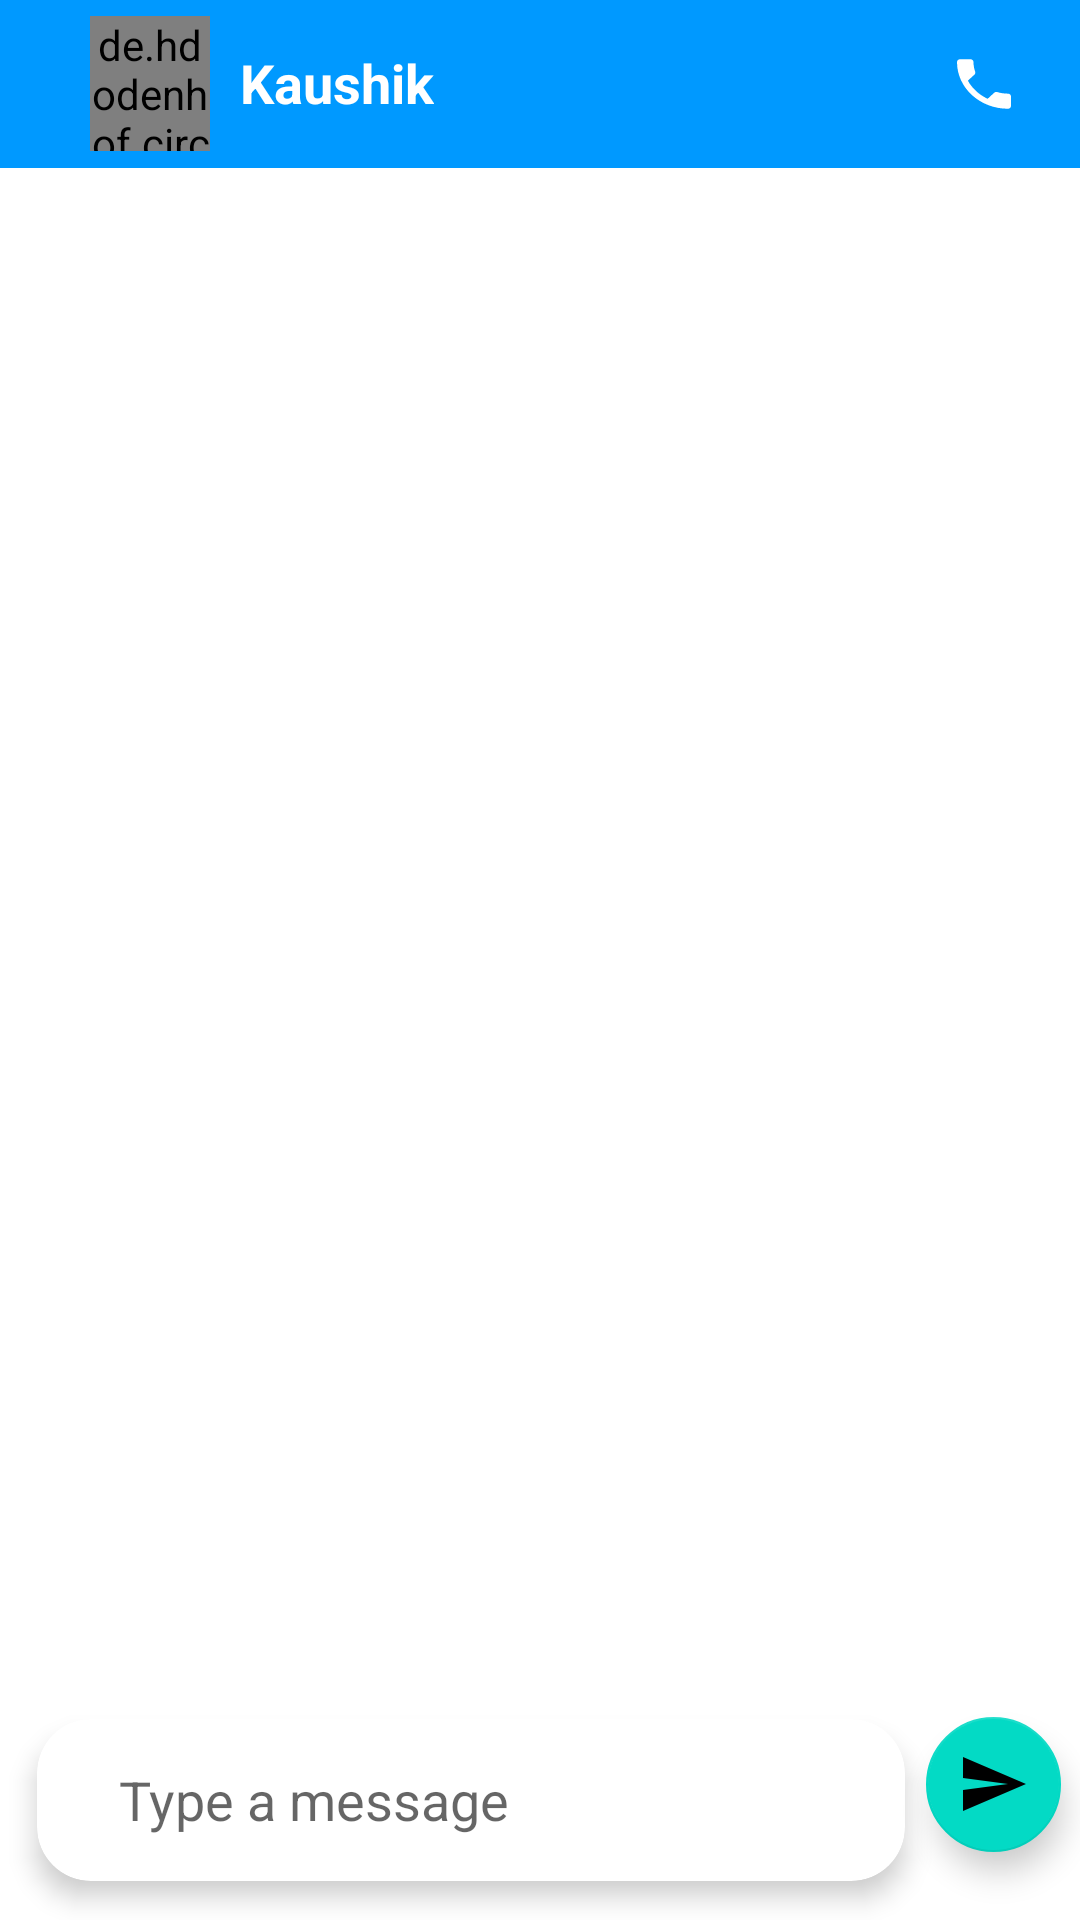

This screen was rendered from an Android layout file. Write that file and the resources it references.
<!-- AndroidManifest.xml: application theme Theme.SecuredMessagingApp -->
<!-- res/layout/activity_userchatactivity.xml -->
<?xml version="1.0" encoding="utf-8"?>
<androidx.constraintlayout.widget.ConstraintLayout xmlns:android="http://schemas.android.com/apk/res/android"
    xmlns:app="http://schemas.android.com/apk/res-auto"
    xmlns:tools="http://schemas.android.com/tools"
    android:layout_width="match_parent"
    android:layout_height="match_parent"
    android:background="@drawable/whastappbackground"
    android:orientation="vertical">

    <androidx.appcompat.widget.Toolbar
        android:id="@+id/toolbar"
        android:layout_width="match_parent"
        android:layout_height="wrap_content"
        android:background="#0099FF"
        app:layout_constraintEnd_toEndOf="parent"
        app:layout_constraintHorizontal_bias="0.498"
        app:layout_constraintStart_toStartOf="parent"
        app:layout_constraintTop_toTopOf="parent">

                <androidx.constraintlayout.widget.ConstraintLayout
                    android:layout_width="match_parent"
                    android:layout_height="match_parent">

                    <ImageButton
                        android:id="@+id/backbutton"
                        android:layout_width="wrap_content"
                        android:layout_height="wrap_content"
                        android:layout_marginStart="4dp"
                        android:layout_marginLeft="4dp"
                        android:background="@null"
                        android:src="@drawable/backbutton"
                        android:tint="@color/white"
                        app:layout_constraintBottom_toBottomOf="parent"
                        app:layout_constraintStart_toStartOf="parent"
                        app:layout_constraintTop_toTopOf="parent"
                        app:layout_constraintVertical_bias="0.476" />

                    <de.hdodenhof.circleimageview.CircleImageView
                        android:id="@+id/circleImageView"
                        android:layout_width="40dp"
                        android:layout_height="45dp"
                        android:layout_marginStart="10dp"
                        android:layout_marginLeft="4dp"
                        android:src="@drawable/profile"
                        app:layout_constraintBottom_toBottomOf="parent"
                        app:layout_constraintStart_toEndOf="@+id/backbutton"
                        app:layout_constraintTop_toTopOf="parent"
                        app:layout_constraintVertical_bias="0.0" />

                    <TextView
                        android:id="@+id/usertitle"
                        android:layout_width="wrap_content"
                        android:layout_height="wrap_content"
                        android:layout_marginStart="10dp"
                        android:layout_marginLeft="5dp"
                        android:text="Kaushik"
                        android:textColor="#FFFF"
                        android:textSize="18dp"
                        android:textStyle="bold"
                        app:layout_constraintBottom_toBottomOf="parent"
                        app:layout_constraintStart_toEndOf="@+id/circleImageView"
                        app:layout_constraintTop_toTopOf="parent"
                        app:layout_constraintVertical_bias="0.476" />


                    <ImageButton

                        android:id="@+id/phone"
                        android:layout_width="wrap_content"
                        android:layout_height="wrap_content"
                        android:background="@null"
                        android:src="@drawable/phonewhite"
                        android:layout_marginRight="20dp"
                        app:layout_constraintBottom_toBottomOf="parent"
                        app:layout_constraintEnd_toEndOf="parent"
                        app:layout_constraintTop_toTopOf="parent" />


                </androidx.constraintlayout.widget.ConstraintLayout>
    </androidx.appcompat.widget.Toolbar>


    <androidx.recyclerview.widget.RecyclerView
        android:id="@+id/recyclerview"
        android:layout_width="match_parent"
        android:layout_height="620dp"
        android:background="@drawable/whastappbackground"
        app:layout_constraintEnd_toEndOf="parent"
        app:layout_constraintStart_toStartOf="parent"
        app:layout_constraintTop_toBottomOf="@+id/toolbar"
        app:layout_editor_absoluteY="200dp" />


    <LinearLayout
        android:id="@+id/linearlayout"
        android:layout_width="match_parent"
        android:layout_height="80dp"
        android:gravity="end"
        android:orientation="horizontal"
        app:layout_constraintBottom_toBottomOf="parent"
        app:layout_constraintEnd_toEndOf="parent"
        app:layout_constraintStart_toStartOf="parent">

        <androidx.cardview.widget.CardView
            android:layout_width="match_parent"
            android:layout_height="match_parent"
            app:cardBackgroundColor="@color/white"
            android:layout_marginRight="50dp"

            app:cardCornerRadius="18dp"
            app:cardElevation="5dp"
            app:cardUseCompatPadding="true"
            >
            <LinearLayout
                android:layout_width="match_parent"
                android:layout_height="match_parent"

                android:orientation="horizontal">

                <EditText
                    android:layout_width="match_parent"
                    android:layout_height="match_parent"
                    android:layout_marginLeft="10dp"
                    android:background="@null"
                    android:id="@+id/edittext"
                    android:hint="    Type a message"/>

            </LinearLayout>
        </androidx.cardview.widget.CardView>

        <com.google.android.material.floatingactionbutton.FloatingActionButton
            android:layout_width="wrap_content"
            android:layout_height="wrap_content"
            android:layout_marginLeft="-55dp"
            android:layout_marginRight="5dp"
            android:src="@drawable/send"
            android:id="@+id/send"
            app:fabCustomSize="45dp"
            android:layout_marginTop="11dp"

            />
    </LinearLayout>

    </androidx.constraintlayout.widget.ConstraintLayout>
<!-- resources referenced by this layout -->
<resources>
  <!-- drawable phonewhite (drawable-v24) -->
  <vector xmlns:android="http://schemas.android.com/apk/res/android"
      android:width="24dp"
      android:height="22dp"
      android:viewportWidth="24"
      android:viewportHeight="24"
      android:tint="@color/white">
    <path
        android:fillColor="#FFFF"
        android:pathData="M6.62,10.79c1.44,2.83 3.76,5.14 6.59,6.59l2.2,-2.2c0.27,-0.27 0.67,-0.36 1.02,-0.24 1.12,0.37 2.33,0.57 3.57,0.57 0.55,0 1,0.45 1,1V20c0,0.55 -0.45,1 -1,1 -9.39,0 -17,-7.61 -17,-17 0,-0.55 0.45,-1 1,-1h3.5c0.55,0 1,0.45 1,1 0,1.25 0.2,2.45 0.57,3.57 0.11,0.35 0.03,0.74 -0.25,1.02l-2.2,2.2z"/>
  </vector>
  <!-- drawable profile: png bitmap (drawable-v24, 3255 bytes) -->
  <!-- drawable send (drawable-v24) -->
  <vector xmlns:android="http://schemas.android.com/apk/res/android"
      android:width="24dp"
      android:height="24dp"
      android:viewportWidth="24"
      android:viewportHeight="24"
      android:tint="#FFFF"
      android:autoMirrored="true">
    <path
        android:fillColor="@color/black"
        android:pathData="M2.01,21L23,12 2.01,3 2,10l15,2 -15,2z"/>
  </vector>
  <style name="Theme.SecuredMessagingApp" parent="Theme.MaterialComponents.DayNight.NoActionBar">
          
          <item name="colorPrimary">@color/purple_500</item>
          <item name="colorPrimaryVariant">@color/purple_700</item>
          <item name="colorOnPrimary">@color/white</item>
          
          <item name="colorSecondary">@color/teal_200</item>
          <item name="colorSecondaryVariant">@color/teal_700</item>
          <item name="colorOnSecondary">@color/black</item>
          
          <item name="android:statusBarColor" tools:targetApi="l">?attr/colorPrimaryVariant</item>
          
      </style>
  <!-- not gathered from this repository: default colours our renderer supplied (Android Studio template values) -->
  <color name="purple_500">#FF6200EE</color>
  <color name="purple_700">#FF3700B3</color>
  <color name="teal_200">#FF03DAC5</color>
  <color name="teal_700">#FF018786</color>
  <color name="black">#FF000000</color>
  <color name="white">#FFFFFFFF</color>
</resources>
